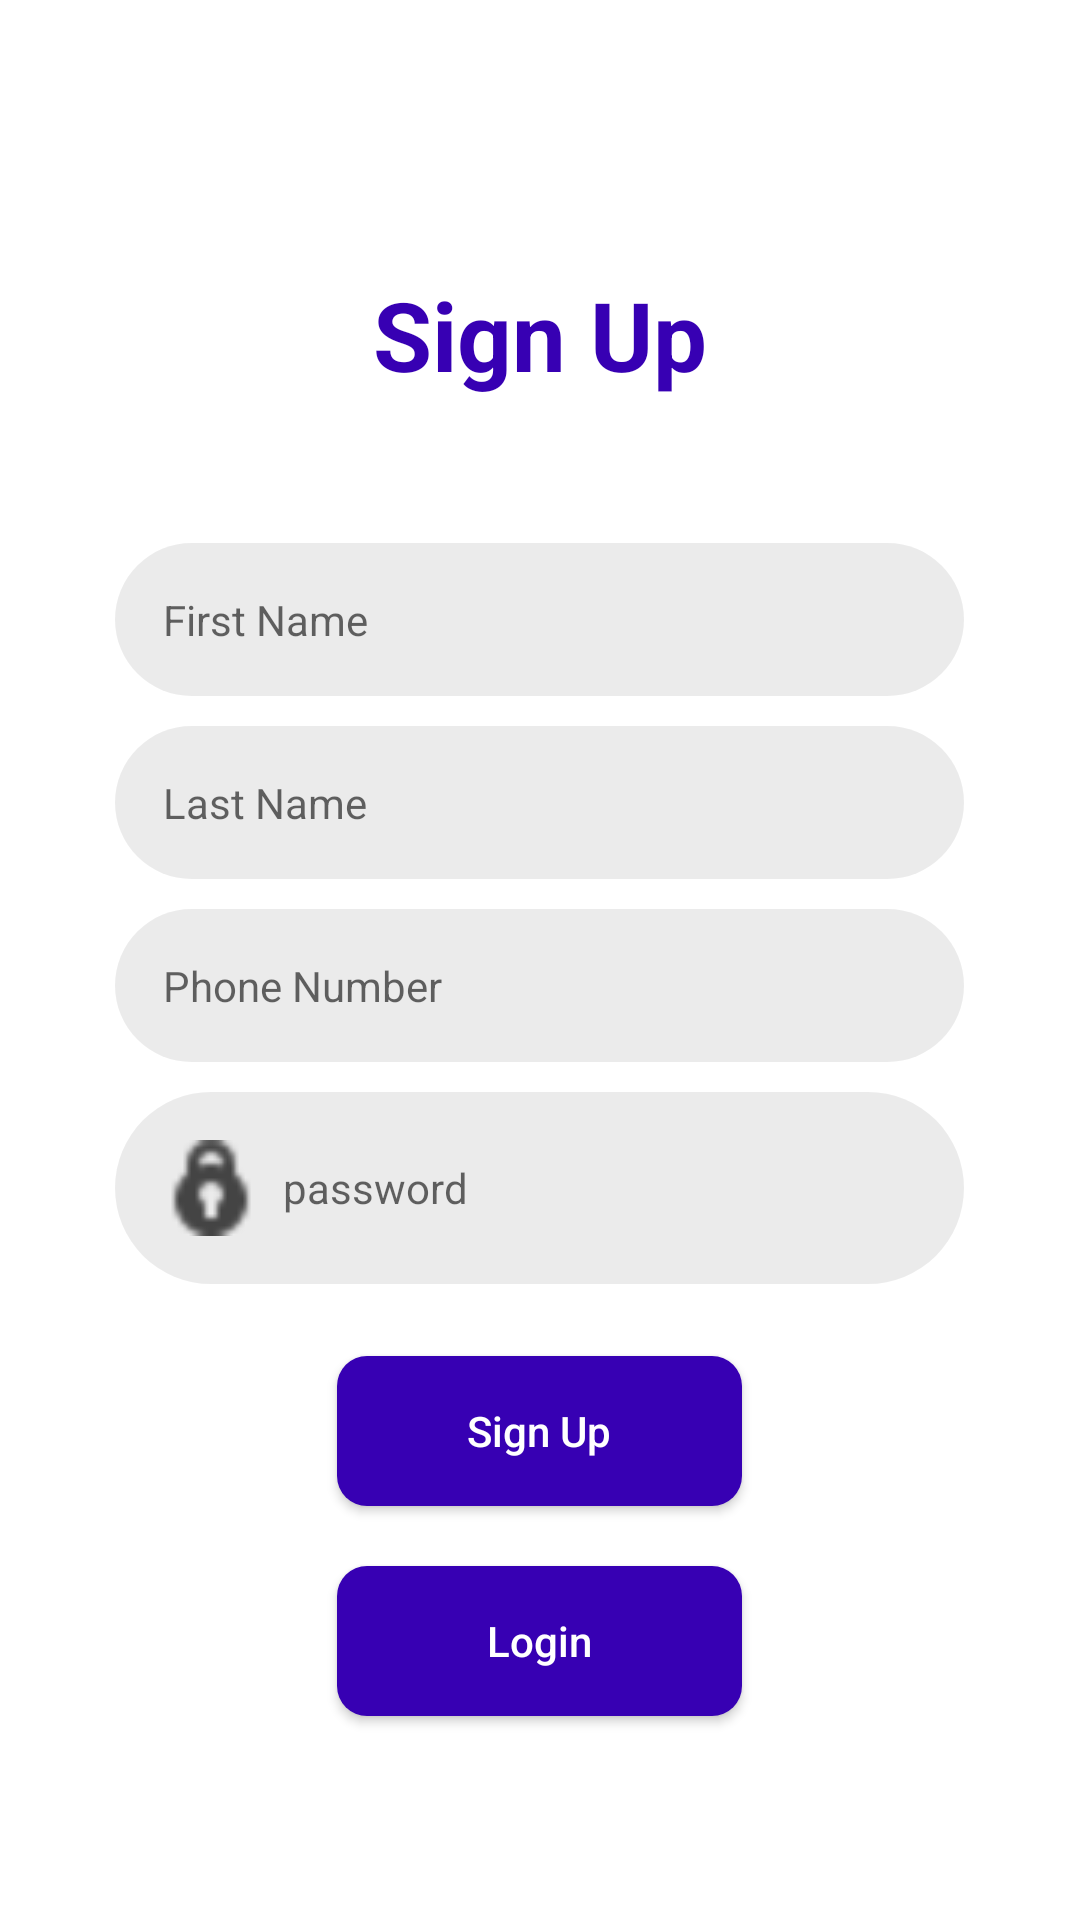

Layout XML and referenced resources for this Android screen:
<!-- AndroidManifest.xml: application theme Theme.AZPharmacy -->
<!-- res/layout/activity_register.xml -->
<?xml version="1.0" encoding="utf-8"?>
<androidx.constraintlayout.widget.ConstraintLayout xmlns:android="http://schemas.android.com/apk/res/android"
    xmlns:tools="http://schemas.android.com/tools"
    android:layout_width="match_parent"
    xmlns:app="http://schemas.android.com/apk/res-auto"
    android:orientation="vertical"
    android:layout_height="match_parent">


    <TextView
        android:id="@+id/textView2"
        android:layout_width="wrap_content"
        android:layout_height="wrap_content"
        android:layout_marginStart="8dp"
        android:layout_marginTop="100dp"
        android:layout_marginEnd="8dp"
        android:layout_marginBottom="8dp"
        android:text="@string/Sign_up"
        android:textColor="@color/purple_700"
        android:textSize="32sp"
        android:textStyle="bold"
        app:layout_constraintBottom_toTopOf="@+id/inputs"
        app:layout_constraintEnd_toEndOf="parent"
        app:layout_constraintHorizontal_chainStyle="packed"
        app:layout_constraintStart_toStartOf="parent"
        app:layout_constraintTop_toTopOf="parent"
        app:layout_constraintVertical_bias="0.179" />

    <LinearLayout
        android:id="@+id/inputs"
        android:layout_width="283dp"
        android:layout_height="429dp"
        android:layout_margin="40dp"
        android:layout_marginStart="32dp"
        android:layout_marginEnd="32dp"
        android:layout_marginBottom="8dp"
        android:orientation="vertical"
        app:layout_constraintBottom_toBottomOf="parent"
        app:layout_constraintEnd_toEndOf="parent"
        app:layout_constraintHorizontal_bias="0.666"
        app:layout_constraintStart_toStartOf="parent"
        app:layout_constraintTop_toBottomOf="@+id/textView2">


        <EditText
            android:id="@+id/editTextFirstName"
            style="@style/EditText"
            android:layout_width="match_parent"
            android:layout_height="wrap_content"
            android:layout_marginBottom="10dp"
            android:drawableStart="@drawable/user_icon"
            android:ems="10"
            android:hint="@string/First_name"
            android:imeOptions="actionNext"
            android:inputType="textPersonName"
            android:maxLength="16" />

        <EditText
            android:id="@+id/editTextLastName"
            style="@style/EditText"
            android:layout_width="match_parent"
            android:layout_height="wrap_content"
            android:layout_marginBottom="10dp"
            android:drawableStart="@drawable/user_icon"
            android:ems="10"
            android:hint="@string/Last_name"
            android:imeOptions="actionNext"
            android:inputType="textPersonName"
            android:maxLength="16" />

        <EditText
            android:id="@+id/editTextPhone"
            style="@style/EditText"
            android:layout_width="match_parent"
            android:layout_height="wrap_content"
            android:layout_marginBottom="10dp"
            android:drawableStart="@drawable/ic_phone_black_24dp"
            android:drawableLeft="@drawable/ic_phone_black_24dp"
            android:ems="10"
            android:hint="@string/Phone"
            android:imeOptions="actionNext"
            android:inputType="phone"
            android:maxLength="16" />

        <EditText
            android:id="@+id/editTextPassword"
            style="@style/EditText"
            android:layout_width="match_parent"
            android:layout_height="wrap_content"
            android:layout_marginBottom="8dp"
            android:drawableStart="@drawable/password_icon"
            android:ems="10"
            android:hint="@string/Password"
            android:imeOptions="actionNext"
            android:inputType="textPassword"
            android:maxLength="16" />

        <Button
            android:id="@+id/signup_btn"
            android:layout_width="135dp"
            android:layout_height="50dp"
            android:layout_gravity="center"
            android:layout_marginTop="16dp"
            android:background="@drawable/rounded_corners"
            android:text="@string/Sign_up"
            android:textAllCaps="false"
            android:textColor="#fff"
            android:transitionName="button_tran"
            app:layout_constraintEnd_toEndOf="parent"
            app:layout_constraintHorizontal_bias="0.503"
            app:layout_constraintStart_toStartOf="parent"
            app:layout_constraintTop_toBottomOf="@+id/login_btn" />

        <Button
            android:id="@+id/login_btn"
            android:layout_width="135dp"
            android:layout_height="50dp"
            android:layout_gravity="center"
            android:layout_marginTop="20dp"
            android:background="@drawable/rounded_corners"
            android:text="@string/Login"
            android:textAllCaps="false"
            android:textColor="@color/white"
            app:layout_constraintEnd_toEndOf="parent"
            app:layout_constraintHorizontal_bias="0.503"
            app:layout_constraintStart_toStartOf="parent"
            app:layout_constraintTop_toBottomOf="@+id/signup_btn" />


    </LinearLayout>

</androidx.constraintlayout.widget.ConstraintLayout>
<!-- resources referenced by this layout -->
<resources>
  <color name="purple_700">#FF3700B3</color>
  <color name="white">#FFFFFFFF</color>
  <!-- drawable password_icon: png bitmap (drawable-v24, 1520 bytes) -->
  <!-- drawable rounded_corners (drawable-v24) -->
  <?xml version="1.0" encoding="utf-8"?>
  <selector xmlns:android="http://schemas.android.com/apk/res/android">
      <item>
          <shape xmlns:android="http://schemas.android.com/apk/res/android" android:shape="rectangle">
              <solid android:color="@color/purple_700" />
              <corners android:radius="10dp" />
          </shape>
      </item>
  </selector>
  <string name="First_name">First Name</string>
  <string name="Last_name">Last Name</string>
  <string name="Login" translatable="false">Login</string>
  <string name="Password">password</string>
  <string name="Phone">Phone Number</string>
  <string name="Sign_up" translatable="false">Sign Up</string>
  <style name="EditText">
          <item name="android:textSize">14sp</item>
          <item name="android:singleLine">true</item>
          <item name="android:drawablePadding">8dp</item>
          <item name="android:textColor">@color/white</item>
          <item name="android:background">@drawable/edit_text</item>
          <item name="android:padding">16dp</item>
      </style>
  <style name="Theme.AZPharmacy" parent="Theme.MaterialComponents.DayNight.DarkActionBar">
          
          <item name="colorPrimary">@color/purple_500</item>
          <item name="colorPrimaryVariant">@color/purple_700</item>
          <item name="colorOnPrimary">@color/white</item>
          
          <item name="colorSecondary">@color/teal_200</item>
          <item name="colorSecondaryVariant">@color/teal_700</item>
          <item name="colorOnSecondary">@color/black</item>
          
          <item name="android:statusBarColor" tools:targetApi="l">?attr/colorPrimaryVariant</item>
          
      </style>
  <!-- drawable edit_text (drawable-v24) -->
  <?xml version="1.0" encoding="utf-8"?>
  <ripple xmlns:android="http://schemas.android.com/apk/res/android"
      android:color="?android:attr/colorControlHighlight">
      <item android:id="@android:id/mask">
          <shape
              android:shape="rectangle" >
              <corners android:radius="40dp"/>
              <solid android:color="#000000"/>
          </shape>
      </item>
      <item>
          <shape
              android:shape="rectangle" >
              <corners android:radius="40dp"/>
              <solid android:color="@color/black_transparent"/>
          </shape>
      </item>
  </ripple>
  <color name="purple_500">#FF6200EE</color>
  <color name="teal_200">#FF03DAC5</color>
  <color name="teal_700">#FF018786</color>
  <color name="black">#FF000000</color>
  <color name="black_transparent">#14000000</color>
</resources>
